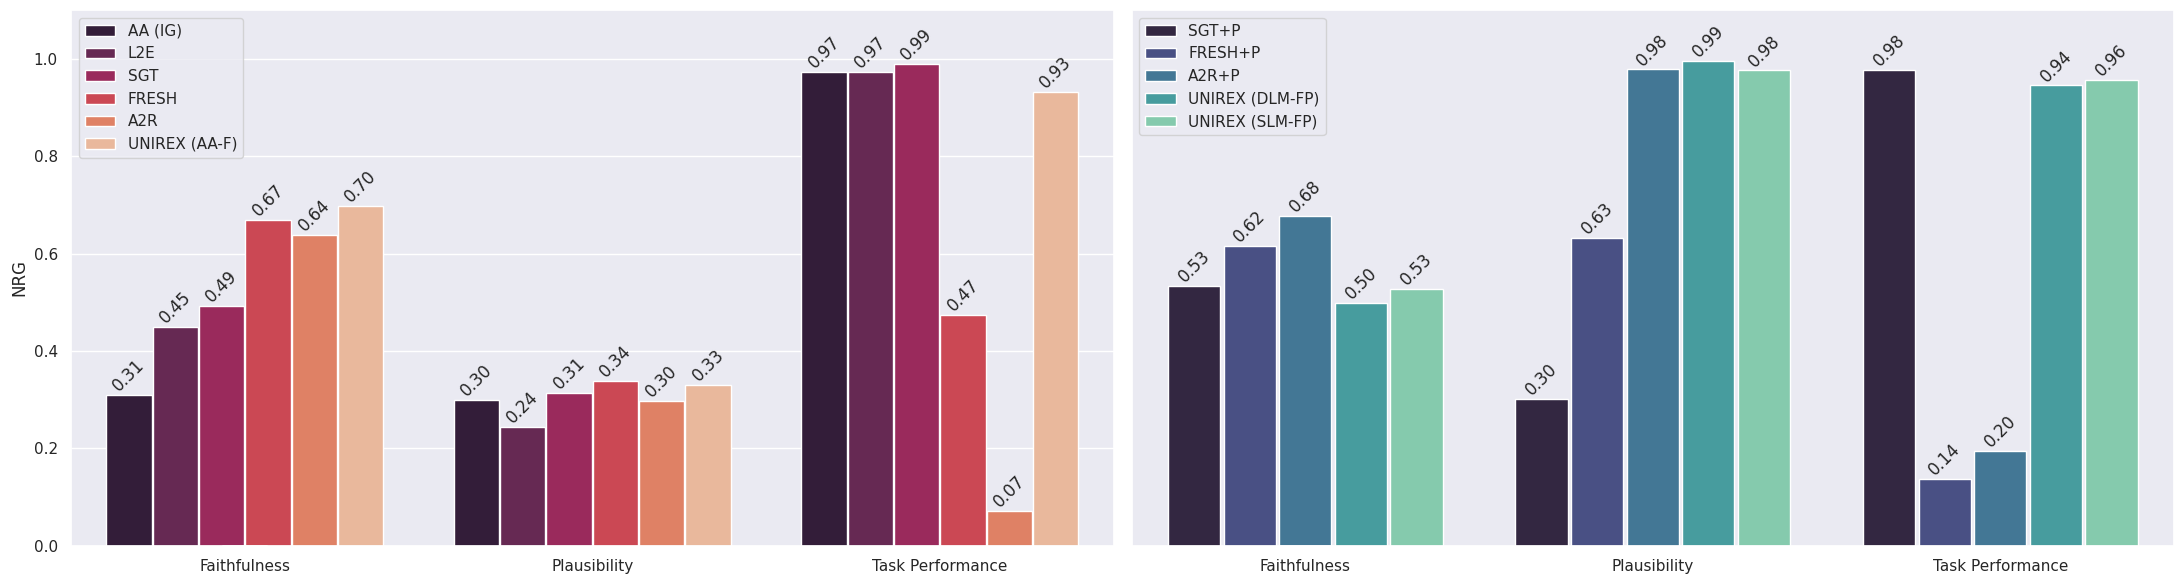

Reproduce this figure in Python.

import os
import seaborn as sns
import pandas as pd
from matplotlib import pyplot as plt

def change_width(ax, new_value) :
    for patch in ax.patches :
        current_width = patch.get_width()
        diff = current_width - new_value

        # we change the bar width
        patch.set_width(new_value)

        # we recenter the bar
        patch.set_x(patch.get_x() + diff * .5)

# Create data frame
d1 = {
    'Method': [
        'AA (IG)', 'L2E', 'SGT', 
        'FRESH', 'A2R', 'UNIREX (AA-F)',

        'AA (IG)', 'L2E', 'SGT', 
        'FRESH', 'A2R', 'UNIREX (AA-F)',

        'AA (IG)', 'L2E', 'SGT', 
        'FRESH', 'A2R', 'UNIREX (AA-F)'

    ],
    'Desiderata': [
        'Faithfulness', 'Faithfulness', 'Faithfulness', 
        'Faithfulness', 'Faithfulness', 'Faithfulness',

        'Plausibility', 'Plausibility', 'Plausibility', 
        'Plausibility', 'Plausibility', 'Plausibility',

        'Task Performance', 'Task Performance', 'Task Performance',
        'Task Performance', 'Task Performance', 'Task Performance',

    ],
    'NRG': [
        0.310, 0.450, 0.492,
        0.669, 0.638, 0.697,

        0.300, 0.244, 0.314,
        0.339, 0.297, 0.330,

        0.973, 0.973, 0.989,
        0.474, 0.071, 0.931,

    ]
}
df1 = pd.DataFrame(data=d1)







d2 = {
    'Method': [
        'SGT+P', 'FRESH+P', 'A2R+P', 
        'UNIREX (DLM-FP)', 'UNIREX (SLM-FP)',

        'SGT+P', 'FRESH+P', 'A2R+P', 
        'UNIREX (DLM-FP)', 'UNIREX (SLM-FP)',

        'SGT+P', 'FRESH+P', 'A2R+P', 
        'UNIREX (DLM-FP)', 'UNIREX (SLM-FP)',



    ],
    'Desiderata': [
        'Faithfulness', 'Faithfulness', 'Faithfulness', 
        'Faithfulness', 'Faithfulness',

        'Plausibility', 'Plausibility', 'Plausibility', 
        'Plausibility', 'Plausibility',

        'Task Performance', 'Task Performance', 'Task Performance',
        'Task Performance', 'Task Performance',

    ],
    'NRG': [
        0.533, 0.616, 0.678, 0.498, 0.528,
        0.302, 0.632, 0.978, 0.995, 0.976,
        0.977, 0.137, 0.195, 0.945, 0.956,
    ]
}




df2 = pd.DataFrame(data=d2)




# Plot data from data frame
sns.set_theme(style="darkgrid")
fig, axes = plt.subplots(1, 2)
p1 = sns.barplot(  y='NRG', x='Desiderata', hue='Method', data=df1,  orient='v' , ax=axes[0], palette='rocket')
p2 = sns.barplot(  y='NRG', x='Desiderata', hue='Method', data=df2,  orient='v' , ax=axes[1], palette='mako')
fig.set_size_inches(22, 6)
p1.set(xlabel=None)
p2.set(xlabel=None)
p2.set(ylabel=None)
p1.set(ylim=(0.0, 1.1))
p2.set(ylim=(0.0, 1.1))
p2.set(yticks=[])

p1.legend(loc='upper left')
p2.legend(loc='upper left')
change_width(p1, 0.13)
change_width(p2, 0.15)

for container in p1.containers:
    p1.bar_label(container, rotation=45, fmt='%.2f')

for container in p2.containers:
    p2.bar_label(container, rotation=45, fmt='%.2f')

# plt.subplots_adjust(hspace = 0.1)
plt.tight_layout()

# p1._legend.remove()
# plt.figure(figsize=(20, 6))
# plot = sns.barplot(
#     data=df, 
#     x='Method',
#     y='Composite NRG',
#     hue='Dataset',
# )
# plot.set(xlabel=None)

# Save plot to file
save_dir = 'save'
if not os.path.exists(save_dir):
    os.makedirs(save_dir)
save_path = os.path.join(save_dir, 'main_results_desiderata.png')
# plot.figure.savefig(save_path, bbox_inches='tight')
fig.savefig(save_path, bbox_inches='tight')
# fig.savefig(save_path)